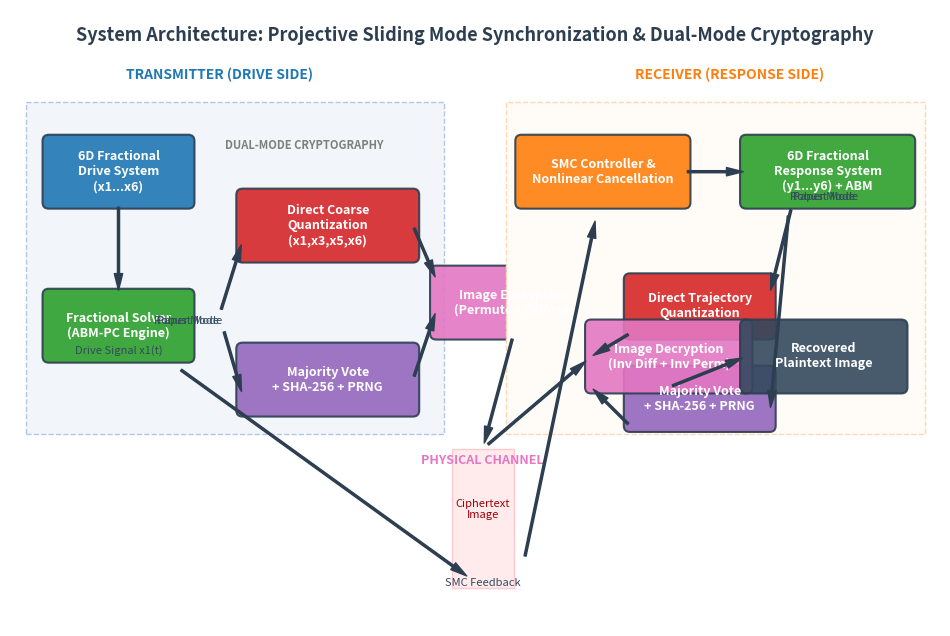

Recreate this plot in Python. (Note: this script raises an exception after producing the figure.)
import os
import matplotlib.pyplot as plt
import matplotlib.patches as patches

def draw_block(ax, text, xy, width, height, bg_color='#34495e', border_color='#2c3e50'):
    """Draws a styled rectangular box for flowchart steps."""
    rect = patches.FancyBboxPatch(
        xy, width, height,
        boxstyle="round,pad=0.08",
        facecolor=bg_color,
        edgecolor=border_color,
        linewidth=1.5,
        alpha=0.9
    )
    ax.add_patch(rect)
    # Put text inside
    ax.text(
        xy[0] + width/2, xy[1] + height/2,
        text,
        color='white',
        fontsize=9,
        fontweight='bold',
        ha='center',
        va='center',
        multialignment='center'
    )

def draw_arrow(ax, start, end, label=""):
    """Draws a directed connection line between blocks."""
    ax.annotate(
        label,
        xy=end,
        xytext=start,
        arrowprops=dict(facecolor='#2c3e50', edgecolor='#2c3e50', width=1.5, headwidth=6, shrink=0.05),
        fontsize=8,
        color='#34495e',
        ha='center',
        va='bottom'
    )

def main():
    base_dir = "/Users/archismanchoudhury/Desktop/research/Research Implementation"
    output_png = os.path.join(base_dir, "docs", "Architecture.png")
    
    fig, ax = plt.subplots(figsize=(12, 8))
    ax.set_xlim(0, 12)
    ax.set_ylim(0, 8)
    ax.axis('off')
    
    # Title
    ax.text(6, 7.6, "System Architecture: Projective Sliding Mode Synchronization & Dual-Mode Cryptography",
            fontsize=13, fontweight='bold', ha='center', color='#2c3e50')
    
    # ------------------ TRANSMITTER (DRIVE SYSTEM) ------------------
    ax.text(1.5, 7.1, "TRANSMITTER (DRIVE SIDE)", fontsize=10, fontweight='bold', color='#1f77b4')
    # Draw border around Transmitter
    rect_tx = patches.Rectangle((0.2, 2.5), 5.4, 4.3, linewidth=1, edgecolor='#b4c6e7', facecolor='#f2f5f9', linestyle='--')
    ax.add_patch(rect_tx)
    
    draw_block(ax, "6D Fractional\nDrive System\n(x1...x6)", (0.5, 5.5), 1.8, 0.8, bg_color='#1f77b4')
    draw_arrow(ax, (1.4, 5.5), (1.4, 4.3))
    draw_block(ax, "Fractional Solver\n(ABM-PC Engine)", (0.5, 3.5), 1.8, 0.8, bg_color='#2ca02c')
    
    # Mode branches (Transmitter)
    ax.text(3.8, 6.2, "DUAL-MODE CRYPTOGRAPHY", fontsize=8, fontweight='bold', color='#7f7f7f', ha='center')
    draw_arrow(ax, (2.3, 3.9), (3.0, 5.0), label="Paper Mode")
    draw_arrow(ax, (2.3, 3.9), (3.0, 3.0), label="Robust Mode")
    
    # Paper Mode Keygen Box
    draw_block(ax, "Direct Coarse\nQuantization\n(x1,x3,x5,x6)", (3.0, 4.8), 2.2, 0.8, bg_color='#d62728')
    # Robust Mode Keygen Box
    draw_block(ax, "Majority Vote\n+ SHA-256 + PRNG", (3.0, 2.8), 2.2, 0.8, bg_color='#9467bd')
    
    # Conjoin to encryption
    draw_arrow(ax, (5.2, 5.2), (5.5, 4.5))
    draw_arrow(ax, (5.2, 3.2), (5.5, 4.1))
    draw_block(ax, "Image Encryption\n(Permute + Diffuse)", (5.5, 3.8), 2.0, 0.8, bg_color='#e377c2')
    
    # ------------------ TRANSMISSION CHANNEL ------------------
    ax.text(6.1, 2.1, "PHYSICAL CHANNEL", fontsize=9, fontweight='bold', color='#e377c2', ha='center')
    rect_chan = patches.Rectangle((5.7, 0.5), 0.8, 1.8, linewidth=1, edgecolor='#ffc7ce', facecolor='#ffebec')
    ax.add_patch(rect_chan)
    ax.text(6.1, 1.4, "Ciphertext\nImage", fontsize=8, ha='center', color='#9c0006')
    
    # Arrows to/from Channel
    draw_arrow(ax, (6.5, 3.8), (6.1, 2.3)) # Ciphertext to channel
    draw_arrow(ax, (1.4, 3.5), (6.1, 0.5), label="Drive Signal x1(t)") # Transmitted x1
    
    # ------------------ RECEIVER (RESPONSE SIDE) ------------------
    ax.text(10.5, 7.1, "RECEIVER (RESPONSE SIDE)", fontsize=10, fontweight='bold', color='#ff7f0e', ha='right')
    rect_rx = patches.Rectangle((6.4, 2.5), 5.4, 4.3, linewidth=1, edgecolor='#ffd8b1', facecolor='#fffbf7', linestyle='--')
    ax.add_patch(rect_rx)
    
    draw_block(ax, "SMC Controller &\nNonlinear Cancellation", (6.6, 5.5), 2.1, 0.8, bg_color='#ff7f0e')
    # Input x1 to controller
    draw_arrow(ax, (6.1, 0.5), (7.6, 5.5), label="SMC Feedback")
    
    draw_arrow(ax, (8.7, 5.9), (9.5, 5.9))
    draw_block(ax, "6D Fractional\nResponse System\n(y1...y6) + ABM", (9.5, 5.5), 2.1, 0.8, bg_color='#2ca02c')
    
    # Mode branches (Receiver)
    draw_arrow(ax, (10.5, 5.5), (9.8, 4.3), label="Paper Mode")
    draw_arrow(ax, (10.5, 5.5), (9.8, 2.7), label="Robust Mode")
    
    # Key Recovery Boxes
    draw_block(ax, "Direct Trajectory\nQuantization", (8.0, 3.8), 1.8, 0.7, bg_color='#d62728')
    draw_block(ax, "Majority Vote\n+ SHA-256 + PRNG", (8.0, 2.6), 1.8, 0.7, bg_color='#9467bd')
    
    # Decryption
    draw_arrow(ax, (8.0, 3.8), (7.5, 3.5))
    draw_arrow(ax, (8.0, 2.6), (7.5, 3.1))
    draw_block(ax, "Image Decryption\n(Inv Diff + Inv Perm)", (7.5, 3.1), 2.0, 0.8, bg_color='#e377c2')
    
    # Decrypted Plaintext output
    draw_arrow(ax, (6.1, 2.3), (7.5, 3.5)) # ciphertext from channel
    draw_arrow(ax, (8.5, 3.1), (9.5, 3.5))
    draw_block(ax, "Recovered\nPlaintext Image", (9.5, 3.1), 2.0, 0.8, bg_color='#34495e')
    
    # Save diagram
    plt.savefig(output_png, dpi=300, bbox_inches='tight')
    plt.close()
    print(f"[+] Saved publication-quality architecture diagram to {output_png}")

if __name__ == "__main__":
    main()
